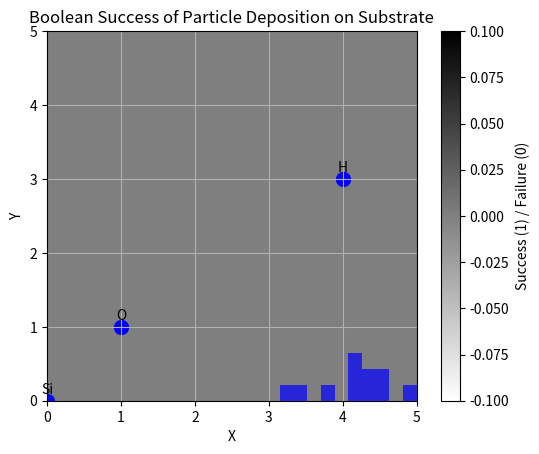

Here is the Python script that generated this plot:
import numpy as np
import matplotlib.pyplot as plt

class Atom:
    def __init__(self, element, x, y, time_dependent=True, random_behavior=True):
        self.element = element
        self.x = x
        self.y = y
        self.time_dependent = time_dependent
        self.random_behavior = random_behavior

    def __str__(self):
        return f"{self.element} atom at ({self.x}, {self.y})"

    def update_position(self):
        if self.time_dependent and self.random_behavior:
            self.x += np.random.normal(scale=0.1)  # Random movement in x-direction
            self.y += np.random.normal(scale=0.1)  # Random movement in y-direction


class Substrate:
    def __init__(self, N):
        self.N = N
        self.atoms = []
        self.x = None
        self.y = None

    def add_atom(self, element, x, y, time_dependent=True, random_behavior=True):
        atom = Atom(element, x, y, time_dependent, random_behavior)
        self.atoms.append(atom)
        self.x = np.array([atom.x for atom in self.atoms])
        self.y = np.array([atom.y for atom in self.atoms])

    def coor(self):
        _ = np.arange(self.N)
        x, y = np.meshgrid(_, _)
        return x, y

    def plot_atoms(self):
        if not self.atoms:
            print("No atoms on the substrate.")
            return

        fig, ax = plt.subplots()
        x_coords = [atom.x for atom in self.atoms]
        y_coords = [atom.y for atom in self.atoms]
        elements = [atom.element for atom in self.atoms]
        ax.scatter(x_coords, y_coords, c='b', s=100, marker='o')

        for i, txt in enumerate(elements):
            ax.annotate(txt, (x_coords[i], y_coords[i]), textcoords="offset points", xytext=(0, 5), ha='center')

        ax.set_xlabel('X')
        ax.set_ylabel('Y')
        ax.set_title('Substrate Geometry')
        ax.grid(True)
        plt.show()


    """
    This object will generate purely random iterations 
    of particles on each inherited coordinate of the substrate
    """

class RParticles(Substrate):
    
    def __init__(self, N, t):
        self.t = t
        super().__init__(N)
        self.E = np.random.rand(self.t, self.N, self.N)
        self.A = (self.E > 0.99).astype(int)

    def update_atoms(self):
        for atom in self.atoms:
            atom.update_position()

    def get_energies_and_particles(self):
        self.E = np.random.rand(self.t, self.N, self.N)
        self.A = (self.E > 0.99).astype(int)
        return self.E, self.A

    def sum_particles(self, i):
        if i < 0 or i >= self.t:
            raise ValueError("Invalid time iteration index.")
        return np.sum(self.A[:i + 1], axis=0)

    def sum_energy_deposition(self, i):
        if i < 0 or i >= self.t:
            raise ValueError("Invalid time iteration index.")
        return np.sum(self.E[:i + 1], axis=0)

    def get_particle_at_t(self, i):
        if i < 0 or i >= self.t:
            raise ValueError("Invalid time iteration index.")
        return self.A[i]

    def get_energy_at_t(self, i):
        if i < 0 or i >= self.t:
            raise ValueError("Invalid time iteration index.")
        return self.E[i]

    # Additional method for boolean success where particles hit and attach to the substrate
    def sum_success_particles(self, i):
        if i < 0 or i >= self.t:
            raise ValueError("Invalid time iteration index.")
        return np.logical_and.reduce(self.A[:i + 1], axis=0)

    # Rest of the RParticles class...


# Example usage with RParticles
substrate = Substrate(N=5)
substrate.add_atom('Si', 0, 0, time_dependent=True, random_behavior=True)
substrate.add_atom('O', 1, 1, time_dependent=True, random_behavior=True)
substrate.add_atom('H', 4, 3, time_dependent=True, random_behavior=True)

substrate.plot_atoms()

# Create an instance of RParticles with N and t arguments
r_particles = RParticles(N=substrate.N, t=10)

# Update atom positions for t=10 iterations
for _ in range(r_particles.t):
    r_particles.update_atoms()

# Get random energies and particles for each time iteration
energies, particles = r_particles.get_energies_and_particles()

# Print random energies for each time iteration
print("Random Energies:")
print(energies)

# Print random particles for each time iteration
print("Random Particles:")
print(particles)

# Sum energy deposition on each coordinate at iteration t=5
accumulated_energy = r_particles.sum_energy_deposition(i=5)
print("Accumulated Energy Deposition:")
print(accumulated_energy)

# Get particles at iteration t=5
particles_at_t5 = r_particles.get_particle_at_t(i=5)
print("Particles at iteration t=5:")
print(particles_at_t5)

# Get energy at iteration t=5
energy_at_t5 = r_particles.get_energy_at_t(i=5)
print("Energy at iteration t=5:")
print(energy_at_t5)

# Sum success where particles hit and attach to the substrate at iteration t=5
success_particles_at_t5 = r_particles.sum_success_particles(i=5)
print("Success Particles at iteration t=5:")
print(success_particles_at_t5)

# Plot normalized total energy distribution
total_energy = r_particles.sum_energy_deposition(i=r_particles.t - 1)
plt.hist(total_energy.flatten(), bins=20, density=True, alpha=0.7, color='blue')
plt.xlabel("Total Energy")
plt.ylabel("Normalized Frequency")
plt.title("Normalized Total Energy Distribution")
plt.grid(True)
plt.show()

# Plot boolean success where particles hit and attach to the substrate at iteration t=5
plt.imshow(success_particles_at_t5, cmap='binary', origin='lower', extent=[0, substrate.N, 0, substrate.N])
plt.colorbar(label='Success (1) / Failure (0)')
plt.xlabel('X')
plt.ylabel('Y')
plt.title('Boolean Success of Particle Deposition on Substrate')
plt.grid(True)
plt.show()
